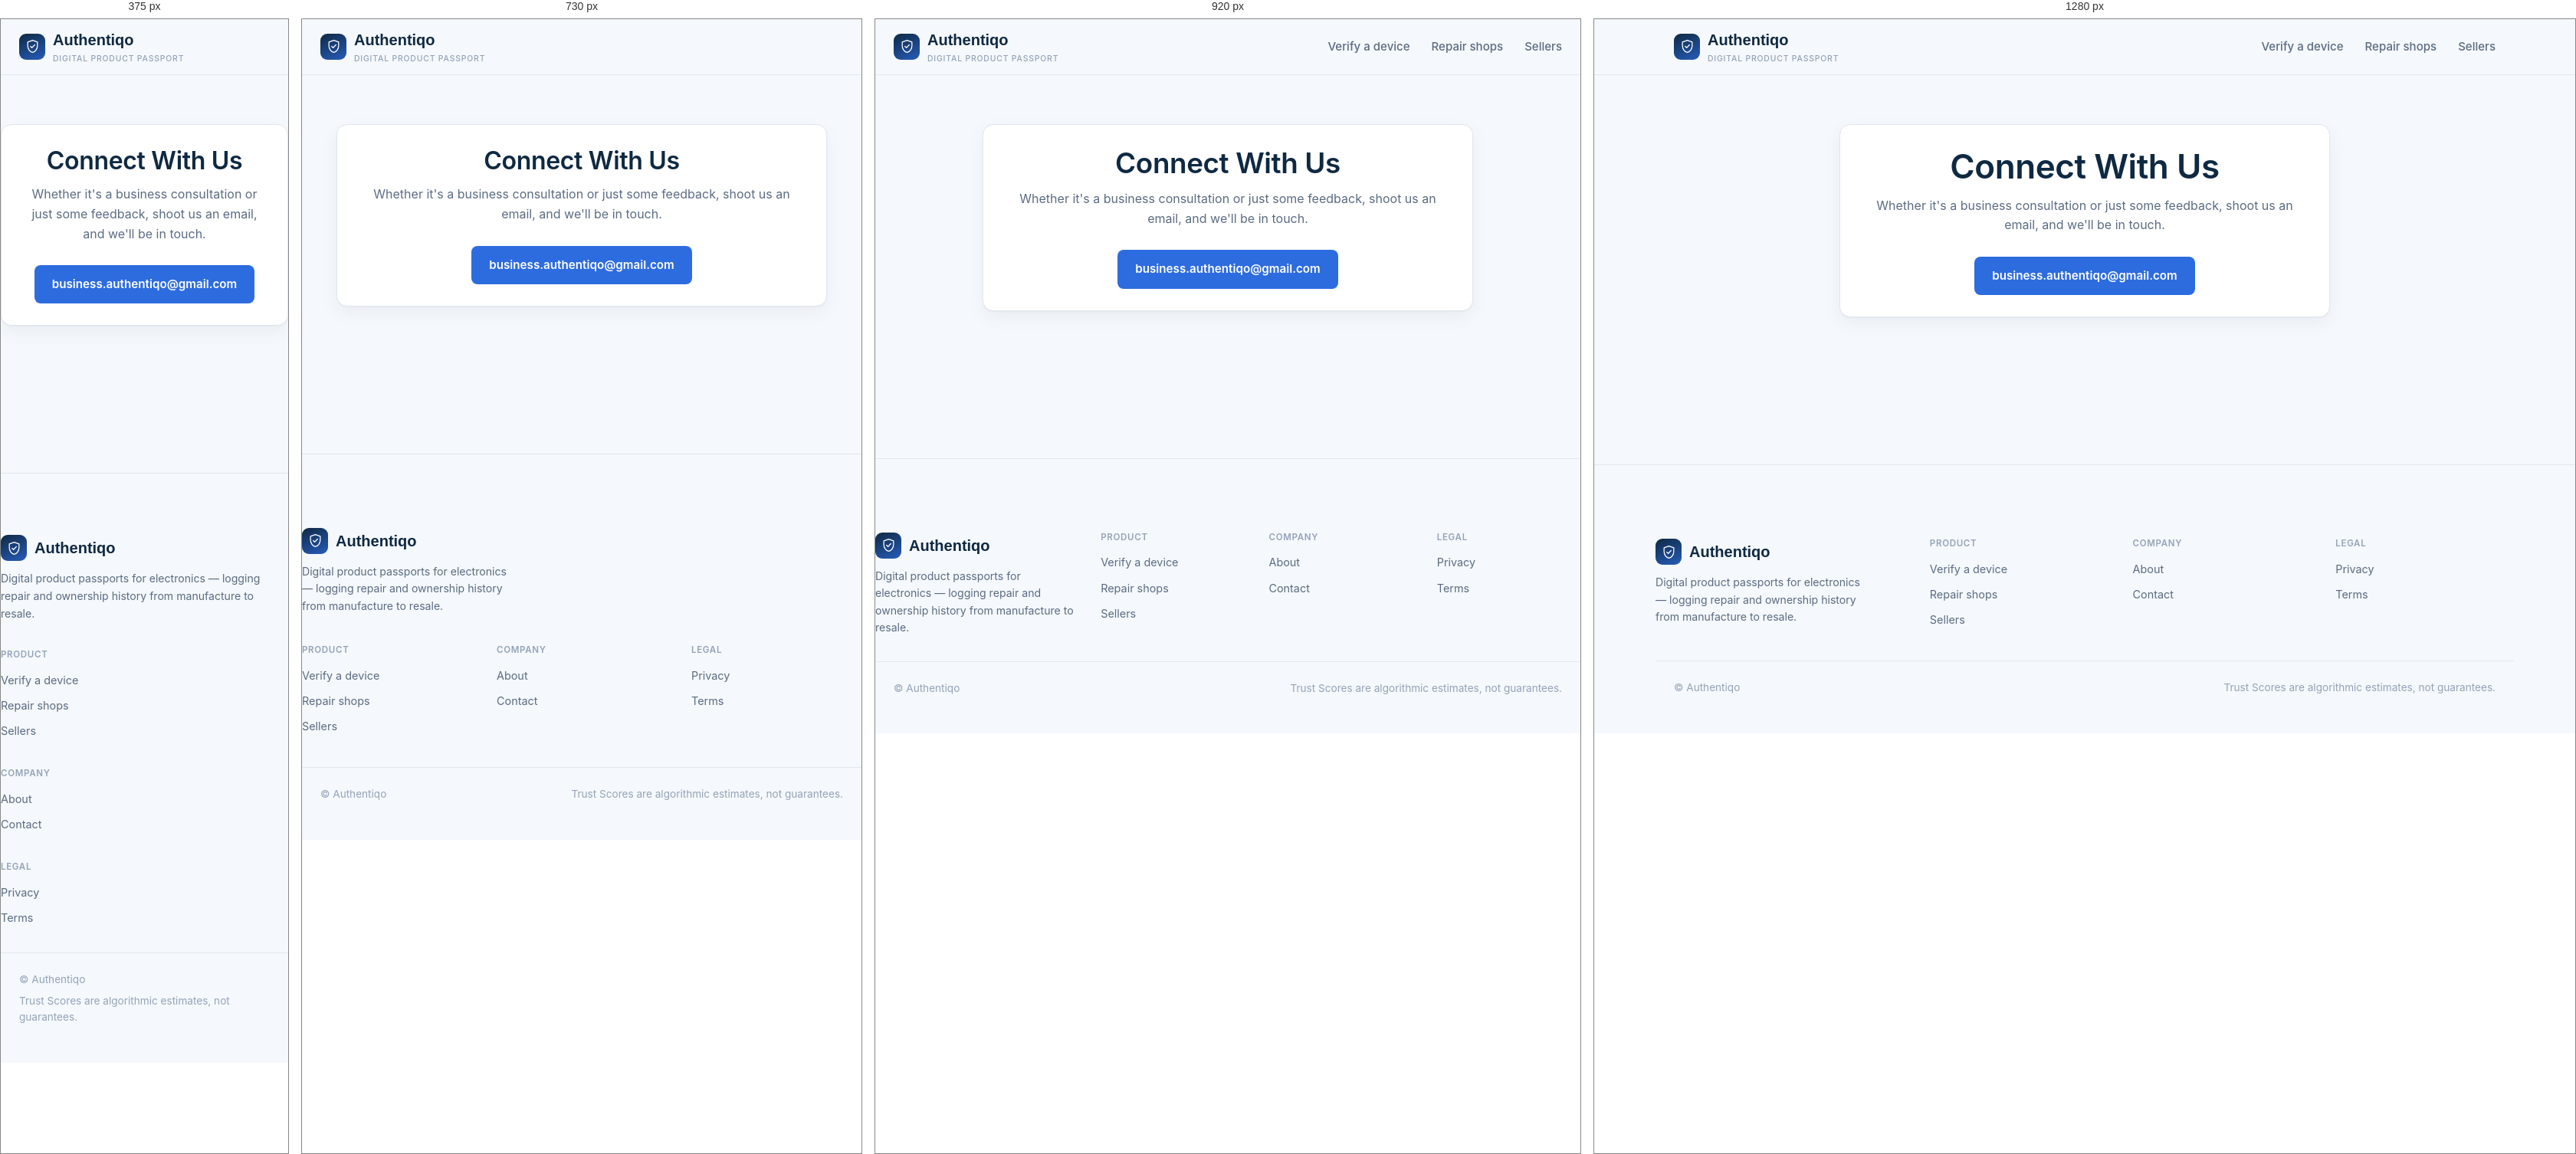
Rendered at 375 px, 730 px, 920 px and 1280 px, left to right.

<!-- file: contact.html -->
<!DOCTYPE html>
<html lang="en">
<head>
<meta charset="UTF-8">
<meta name="viewport" content="width=device-width, initial-scale=1.0">
<title>Contact — Authentiqo</title>
<meta name="description" content="Get in touch with the Authentiqo team.">
<link href="https://fonts.googleapis.com/css2?family=Space+Grotesk:wght@500;600;700&family=Inter:wght@400;500;600;700&family=IBM+Plex+Mono:wght@400;500&display=swap" rel="stylesheet">
<link rel="stylesheet" href="/css/style.css">
<link rel="icon" href="/favicon-32.png" type="image/png" sizes="32x32">
<link rel="icon" href="/favicon-16.png" type="image/png" sizes="16x16">
<link rel="apple-touch-icon" href="/apple-touch-icon.png">
</head>
<body>

<header class="site-header">
  <div class="wrap">
    <a href="/" class="brand">
      <span class="brand-mark">
        <svg viewBox="0 0 24 24" fill="none"><path d="M12 2L4 5v6c0 5.2 3.4 9.9 8 11 4.6-1.1 8-5.8 8-11V5l-8-3z" stroke="#fff" stroke-width="1.6" stroke-linejoin="round"/><path d="M8.5 12l2.4 2.4L15.5 9.5" stroke="#fff" stroke-width="1.6" stroke-linecap="round" stroke-linejoin="round"/></svg>
      </span>
      <span>Authentiqo<small>Digital product passport</small></span>
    </a>
    <nav class="nav-links">
      <a href="/buyer.html">Verify a device</a>
      <a href="/repairman-login.html">Repair shops</a>
      <a href="/seller-login.html">Sellers</a>
    </nav>
  </div>
</header>

<main class="wrap" style="padding: 64px 0 96px; max-width: 640px;">
  <div class="card card-pad reveal is-visible" style="text-align: center;">
    <h1 style="margin-bottom: 12px;">Connect With Us</h1>
    <p style="color: var(--text-mute); margin-bottom: 28px;">
      Whether it's a business consultation or just some feedback, shoot us an email, and we'll be in touch.
    </p>
    <a href="mailto:business.authentiqo@gmail.com" class="btn btn-accent" style="display:inline-block;">
      business.authentiqo@gmail.com
    </a>
  </div>
</main>

<footer class="site-footer">
  <div class="wrap footer-grid">
    <div class="footer-brand">
      <a href="/" class="brand">
        <span class="brand-mark">
          <svg viewBox="0 0 24 24" fill="none"><path d="M12 2L4 5v6c0 5.2 3.4 9.9 8 11 4.6-1.1 8-5.8 8-11V5l-8-3z" stroke="#fff" stroke-width="1.6" stroke-linejoin="round"/><path d="M8.5 12l2.4 2.4L15.5 9.5" stroke="#fff" stroke-width="1.6" stroke-linecap="round" stroke-linejoin="round"/></svg>
        </span>
        <span>Authentiqo</span>
      </a>
      <p class="footer-desc">Digital product passports for electronics — logging repair and ownership history from manufacture to resale.</p>
    </div>
    <div class="footer-col">
      <h4>Product</h4>
      <a href="/buyer.html">Verify a device</a>
      <a href="/repairman-login.html">Repair shops</a>
      <a href="/seller-login.html">Sellers</a>
    </div>
    <div class="footer-col">
      <h4>Company</h4>
      <a href="/about.html">About</a>
      <a href="/contact.html">Contact</a>
    </div>
    <div class="footer-col">
      <h4>Legal</h4>
      <a href="/privacy.html">Privacy</a>
      <a href="/terms.html">Terms</a>
    </div>
  </div>
  <div class="wrap footer-bottom">
    <span>© <span id="year"></span> Authentiqo</span>
    <span>Trust Scores are algorithmic estimates, not guarantees.</span>
  </div>
</footer>

<script>document.getElementById('year').textContent = new Date().getFullYear();</script>
</body>
</html>


/* @media block from css/style.css */
@media (max-width: 600px) {
  .part-row { grid-template-columns: 1fr; }
  .part-remove { justify-self: end; width: auto; padding: 4px 10px; }
}

/* @media block from css/style.css */
@media (max-width: 980px) {
  .hero-inner { grid-template-columns: 1fr; text-align: center; }
  .hero-visual { order: -1; max-width: 340px; margin: 0 auto 12px; }
  .hero h1, .hero-sub { max-width: 100%; }
  .eyebrow { margin-left: auto; margin-right: auto; }
  .hero-actions { justify-content: center; }
  .hero-trust-line { justify-content: center; }
}

/* @media block from css/style.css */
@media (max-width: 860px) {
  .role-grid { grid-template-columns: 1fr; }
  .how-strip { grid-template-columns: 1fr 1fr; }
  .dash-grid { grid-template-columns: 1fr; }
  .stat-row { grid-template-columns: 1fr; }
  .nav-links { display: none; }
  .field-row { grid-template-columns: 1fr; }
  .device-header-card { flex-direction: column; align-items: flex-start; }
}

/* @media block from css/style.css */
@media (max-width: 860px) {
  .footer-grid { grid-template-columns: 1fr 1fr 1fr; }
  .footer-brand { grid-column: 1 / -1; margin-bottom: 8px; }
}

/* @media block from css/style.css */
@media (max-width: 600px) {
  .footer-grid { grid-template-columns: 1fr; gap: 28px; padding: 40px 0 24px; }
  .footer-desc { max-width: none; }
  .footer-bottom { flex-direction: column; align-items: flex-start; gap: 6px; }
}

/* @media block from css/style.css */
@media (max-width: 860px) {
  .stats-grid { grid-template-columns: 1fr 1fr; row-gap: 32px; }
  .stats-grid .stat-col:nth-child(2)::before { display: block; }
  .stats-grid .stat-col:nth-child(odd)::before { display: none; }
}

/* @media block from css/style.css */
@media (max-width: 600px) {
  .stats-grid { grid-template-columns: 1fr; gap: 28px; }
  .stats-grid .stat-col::before { display: none !important; }
}

/* @media block from css/style.css */
@media (max-width: 980px) { .tamper-grid { grid-template-columns: 1fr 1fr; } }

/* @media block from css/style.css */
@media (max-width: 600px) { .tamper-grid { grid-template-columns: 1fr; } }

/* @media block from css/style.css */
@media (max-width: 600px) {
  .device-header-card { padding-right: 28px; padding-top: 56px; }
  .passport-stamp { top: 16px; right: 16px; width: 44px; height: 44px; }
}

/* @media block from css/style.css */
@media (max-width: 600px) {
  .health-timeline { padding-left: 22px; }
  .timeline-dot { left: -22px; }
}

/* @media block from css/style.css */
@media (max-width: 600px) {
  .confidence-row { flex-direction: column; align-items: flex-start; }
}

/* @media block from css/style.css */
@media (max-width: 600px) {
  .comparison-table thead { display: none; }
  .comparison-table, .comparison-table tbody, .comparison-table tr, .comparison-table td { display: block; width: 100%; }
  .comparison-table tr { padding: 12px 0; border-bottom: 1px solid var(--border); }
  .comparison-table td { border-bottom: none; padding: 3px 0; text-align: left !important; }
  .comparison-table td.this-device::before { content: 'This device: '; color: var(--text-mute); font-weight: 500; font-family: 'Inter', sans-serif; }
  .comparison-table td.market-avg::before { content: 'Market average: '; }
}

/* @media block from css/style.css */
@media (max-width: 600px) {
  .device-card-grid { grid-template-columns: 1fr; }
  .part-row-mini { grid-template-columns: 1fr; }
}